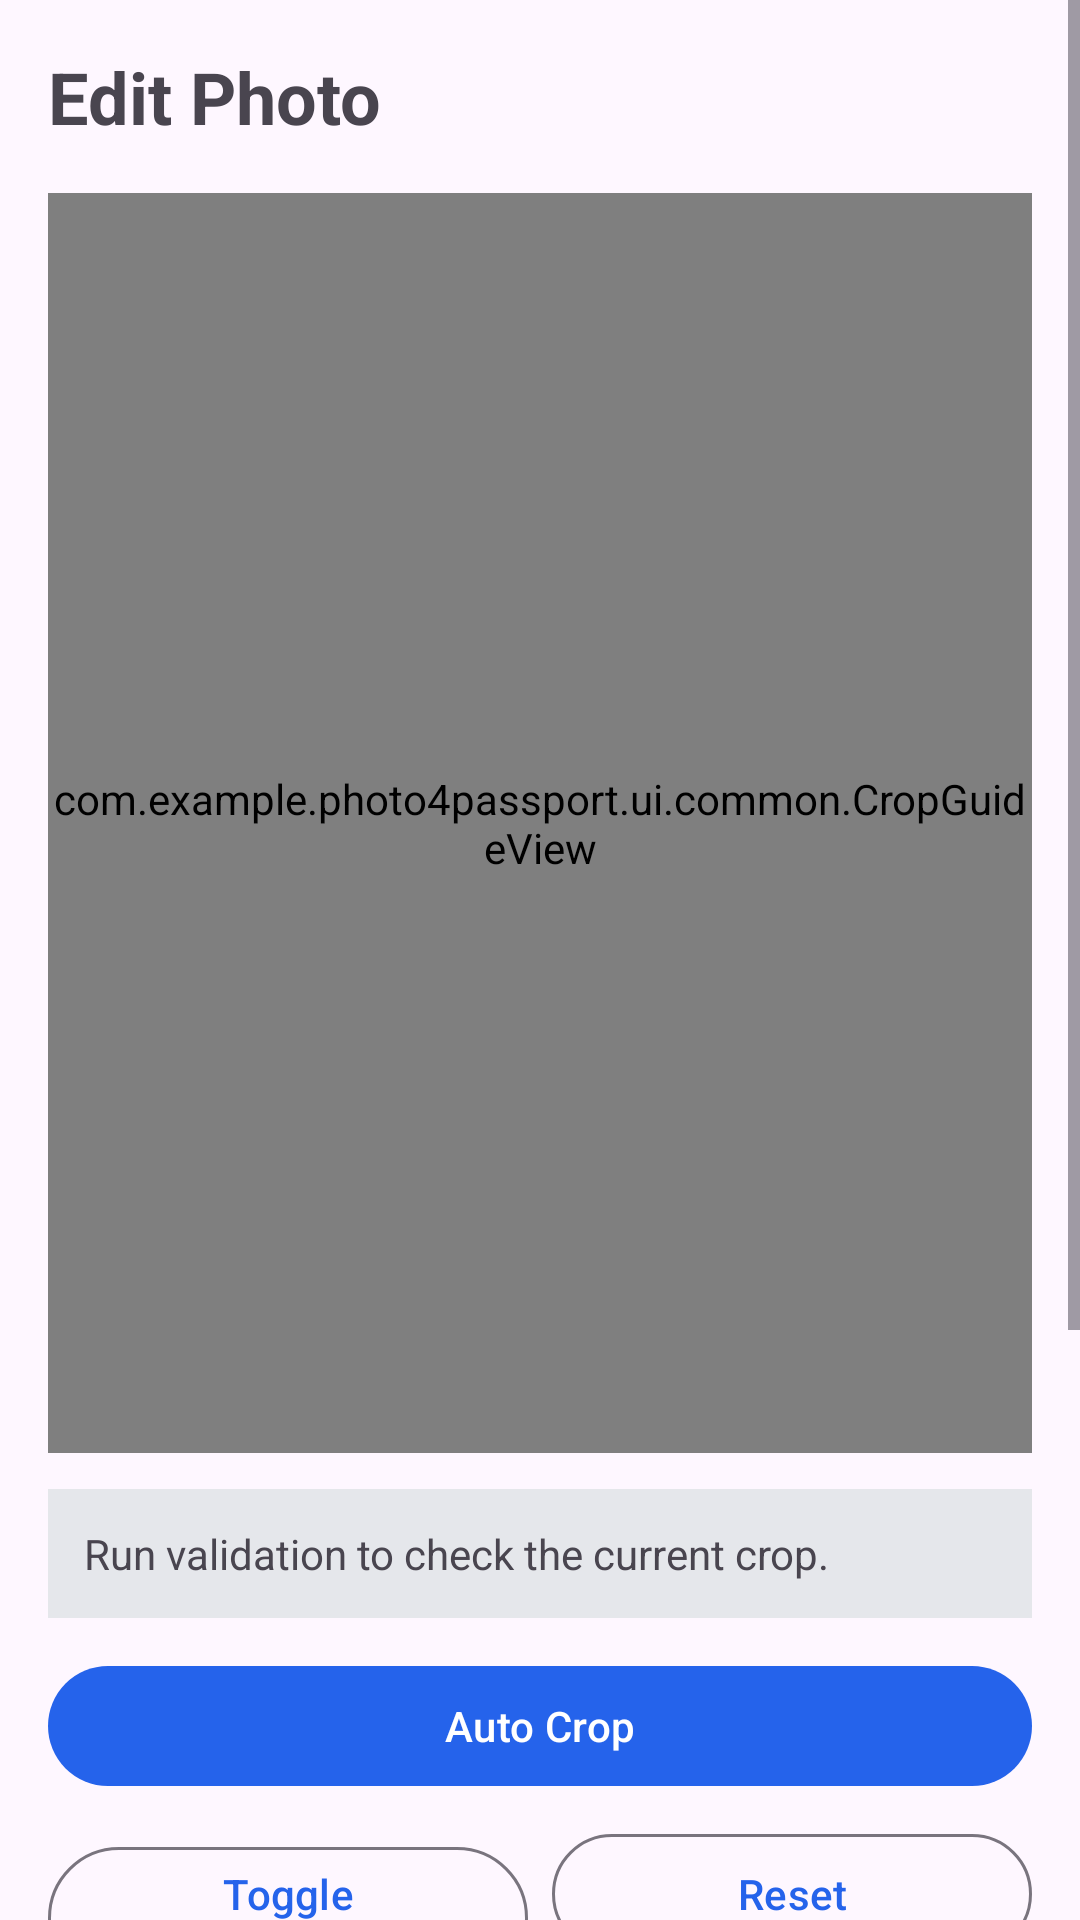

Here is an Android app screen rendered from its layout file. Give the layout XML and the strings, colors and styles it references.
<!-- AndroidManifest.xml: application theme Theme.Photo4Passport -->
<!-- res/layout/fragment_editor.xml -->
<?xml version="1.0" encoding="utf-8"?>
<ScrollView xmlns:android="http://schemas.android.com/apk/res/android"
    xmlns:app="http://schemas.android.com/apk/res-auto"
    android:layout_width="match_parent"
    android:layout_height="match_parent">

    <androidx.constraintlayout.widget.ConstraintLayout
        android:layout_width="match_parent"
        android:layout_height="wrap_content"
        android:padding="16dp">

        <TextView
            android:id="@+id/editorTitleText"
            android:layout_width="0dp"
            android:layout_height="wrap_content"
            android:text="Edit Photo"
            android:textSize="24sp"
            android:textStyle="bold"
            app:layout_constraintTop_toTopOf="parent"
            app:layout_constraintStart_toStartOf="parent"
            app:layout_constraintEnd_toEndOf="parent" />

        <FrameLayout
            android:id="@+id/editorPreviewContainer"
            android:layout_width="0dp"
            android:layout_height="420dp"
            android:layout_marginTop="16dp"
            android:background="@android:color/white"
            app:layout_constraintTop_toBottomOf="@id/editorTitleText"
            app:layout_constraintStart_toStartOf="parent"
            app:layout_constraintEnd_toEndOf="parent">

            <ImageView
                android:id="@+id/sourceImageView"
                android:layout_width="match_parent"
                android:layout_height="match_parent"
                android:contentDescription="@string/editor_preview"
                android:scaleType="matrix" />
            <com.example.photo4passport.ui.common.CropGuideView
                android:id="@+id/cropGuideOverlay"
                android:layout_width="match_parent"
                android:layout_height="match_parent" />


        </FrameLayout>

        <TextView
            android:id="@+id/complianceBanner"
            android:layout_width="0dp"
            android:layout_height="wrap_content"
            android:layout_marginTop="12dp"
            android:padding="12dp"
            android:text="Run validation to check the current crop."
            android:background="#E5E7EB"
            app:layout_constraintTop_toBottomOf="@id/editorPreviewContainer"
            app:layout_constraintStart_toStartOf="parent"
            app:layout_constraintEnd_toEndOf="parent" />

        <LinearLayout
            android:id="@+id/actionRowOne"
            android:layout_width="0dp"
            android:layout_height="wrap_content"
            android:layout_marginTop="12dp"
            android:orientation="horizontal"
            app:layout_constraintTop_toBottomOf="@id/complianceBanner"
            app:layout_constraintStart_toStartOf="parent"
            app:layout_constraintEnd_toEndOf="parent">

            <com.google.android.material.button.MaterialButton
                android:id="@+id/autoCropButton"
                android:layout_width="match_parent"
                android:layout_height="wrap_content"
                android:text="@string/auto_crop" />
        </LinearLayout>

        <LinearLayout
            android:id="@+id/actionRowTwo"
            android:layout_width="0dp"
            android:layout_height="wrap_content"
            android:layout_marginTop="8dp"
            android:orientation="horizontal"
            app:layout_constraintTop_toBottomOf="@id/actionRowOne"
            app:layout_constraintStart_toStartOf="parent"
            app:layout_constraintEnd_toEndOf="parent">

            <com.google.android.material.button.MaterialButton
                android:id="@+id/removeBackgroundButton"
                style="@style/Widget.Material3.Button.OutlinedButton"
                android:layout_width="0dp"
                android:layout_height="wrap_content"
                android:layout_weight="1"
                android:text="@string/remove_background" />

            <com.google.android.material.button.MaterialButton
                android:id="@+id/resetTransformButton"
                style="@style/Widget.Material3.Button.OutlinedButton"
                android:layout_width="0dp"
                android:layout_height="wrap_content"
                android:layout_weight="1"
                android:layout_marginStart="8dp"
                android:text="Reset" />
        </LinearLayout>

        <com.google.android.material.textfield.TextInputLayout
            android:id="@+id/backgroundMenuLayout"
            style="@style/Widget.Material3.TextInputLayout.OutlinedBox.ExposedDropdownMenu"
            android:layout_width="0dp"
            android:layout_height="wrap_content"
            android:layout_marginTop="12dp"
            android:hint="@string/background"
            app:layout_constraintTop_toBottomOf="@id/actionRowTwo"
            app:layout_constraintStart_toStartOf="parent"
            app:layout_constraintEnd_toEndOf="parent">

            <AutoCompleteTextView
                android:id="@+id/backgroundDropdown"
                android:layout_width="match_parent"
                android:layout_height="wrap_content"
                android:inputType="none" />
        </com.google.android.material.textfield.TextInputLayout>

        <com.google.android.material.button.MaterialButton
            android:id="@+id/validateButton"
            android:layout_width="0dp"
            android:layout_height="wrap_content"
            android:layout_marginTop="12dp"
            android:text="@string/validate"
            app:layout_constraintTop_toBottomOf="@id/backgroundMenuLayout"
            app:layout_constraintStart_toStartOf="parent"
            app:layout_constraintEnd_toEndOf="parent" />

        <com.google.android.material.button.MaterialButton
            android:id="@+id/continueToExportButton"
            android:layout_width="0dp"
            android:layout_height="wrap_content"
            android:layout_marginTop="8dp"
            android:text="@string/preview_output"
            app:layout_constraintTop_toBottomOf="@id/validateButton"
            app:layout_constraintStart_toStartOf="parent"
            app:layout_constraintEnd_toEndOf="parent" />

        <com.google.android.material.button.MaterialButton
            android:id="@+id/newPhotoButton"
            style="@style/Widget.Material3.Button.OutlinedButton"
            android:layout_width="0dp"
            android:layout_height="wrap_content"
            android:layout_marginTop="8dp"
            android:text="@string/new_photo"
            app:layout_constraintTop_toBottomOf="@id/continueToExportButton"
            app:layout_constraintStart_toStartOf="parent"
            app:layout_constraintEnd_toEndOf="parent"
            app:layout_constraintBottom_toBottomOf="parent" />
    </androidx.constraintlayout.widget.ConstraintLayout>
</ScrollView>
<!-- resources referenced by this layout -->
<resources>
  <string name="auto_crop">Auto Crop</string>
  <string name="background">Background</string>
  <string name="editor_preview">Editor preview</string>
  <string name="new_photo">New Photo</string>
  <string name="preview_output">Preview Output</string>
  <string name="remove_background">Toggle Background</string>
  <string name="validate">Validate Compliance</string>
  <style name="Theme.Photo4Passport" parent="Theme.Material3.DayNight.NoActionBar">
          <item name="colorPrimary">@color/blue_500</item>
          <item name="colorPrimaryVariant">@color/blue_700</item>
          <item name="colorSecondary">@color/blue_700</item>
      </style>
  <color name="blue_500">#2563EB</color>
  <color name="blue_700">#1D4ED8</color>
</resources>
